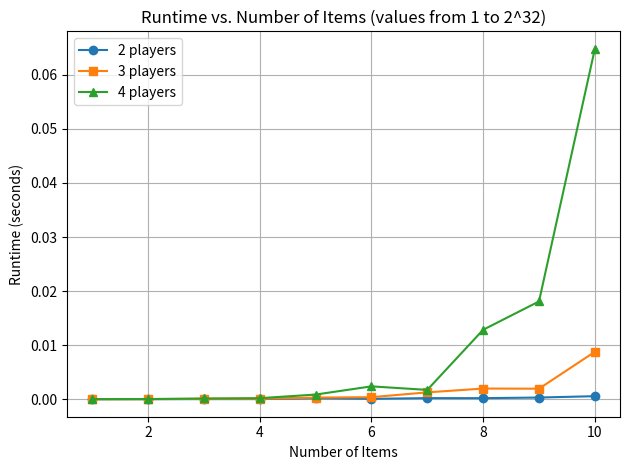

Write Python code to recreate this figure.
from itertools import product
from typing import List
import copy
import time
import random
import matplotlib.pyplot as plt

"""Question 3A"""

print("Answer for 3A:")

def egalitarian_allocation(valuations: List[List[float]]):
    num_players = len(valuations)
    num_items = len(valuations[0])
    best_allocation = None
    best_min_value = float('-inf')
    seen_states = set()

    # optimistic bound calculation
    def optimistic_bound(current_values, remaining_items):
        bounds = current_values[:]
        for item in remaining_items:
            for i in range(num_players):
                bounds[i] += valuations[i][item]
        return min(bounds)

    # DFS with pruning
    def dfs(item_index, allocation, current_values):
        nonlocal best_allocation, best_min_value

        # Rule A: prune identical states
        state_key = (tuple(current_values), item_index)
        if state_key in seen_states:
            return
        seen_states.add(state_key)

        # all items allocated
        if item_index == num_items:
            min_value = min(current_values)
            if min_value > best_min_value:
                best_min_value = min_value
                best_allocation = copy.deepcopy(allocation)
            return

        # Rule B: prune by optimistic bound
        optimistic = optimistic_bound(current_values, range(item_index, num_items))
        if optimistic <= best_min_value:
            return

        # try assigning current item to each player
        for player in range(num_players):
            allocation[player].append(item_index)
            current_values[player] += valuations[player][item_index]
            dfs(item_index + 1, allocation, current_values)
            current_values[player] -= valuations[player][item_index]
            allocation[player].pop()

    # start: empty allocation
    allocation = [[] for _ in range(num_players)]
    current_values = [0] * num_players
    dfs(0, allocation, current_values)

    # print result
    for i, items in enumerate(best_allocation):
        total_value = sum(valuations[i][item] for item in items)
        print(f"Player {i} gets items {items} with value {total_value}")


# example run
egalitarian_allocation([[4, 5, 6, 7, 8], [8, 7, 6, 5, 4]])


"""Question 3B"""

print("Answer for 3B:")

MAX_VAL = 2**32  # value range according to assignment


# generate random valuation matrix
def generate_random_valuations(num_players, num_items):
    return [[random.randint(1, MAX_VAL) for _ in range(num_items)] for _ in range(num_players)]


# measure runtime for given number of players
def measure_runtimes(num_players, max_items):
    times = []
    for num_items in range(1, max_items + 1):
        valuations = generate_random_valuations(num_players, num_items)
        start = time.time()
        egalitarian_allocation(valuations)
        end = time.time()
        elapsed = end - start
        times.append(elapsed)
        print(f"Players: {num_players}, Items: {num_items}, Time: {elapsed:.4f} seconds")
    return times


# range of item counts
max_items = 10
item_counts = list(range(1, max_items + 1))

# run for 2, 3, and 4 players
runtimes_2 = measure_runtimes(num_players=2, max_items=max_items)
runtimes_3 = measure_runtimes(num_players=3, max_items=max_items)
runtimes_4 = measure_runtimes(num_players=4, max_items=max_items)

# plot results
plt.plot(item_counts, runtimes_2, marker='o', label='2 players')
plt.plot(item_counts, runtimes_3, marker='s', label='3 players')
plt.plot(item_counts, runtimes_4, marker='^', label='4 players')

plt.title('Runtime vs. Number of Items (values from 1 to 2^32)')
plt.xlabel('Number of Items')
plt.ylabel('Runtime (seconds)')
plt.grid(True)
plt.legend()
plt.tight_layout()
plt.show()
